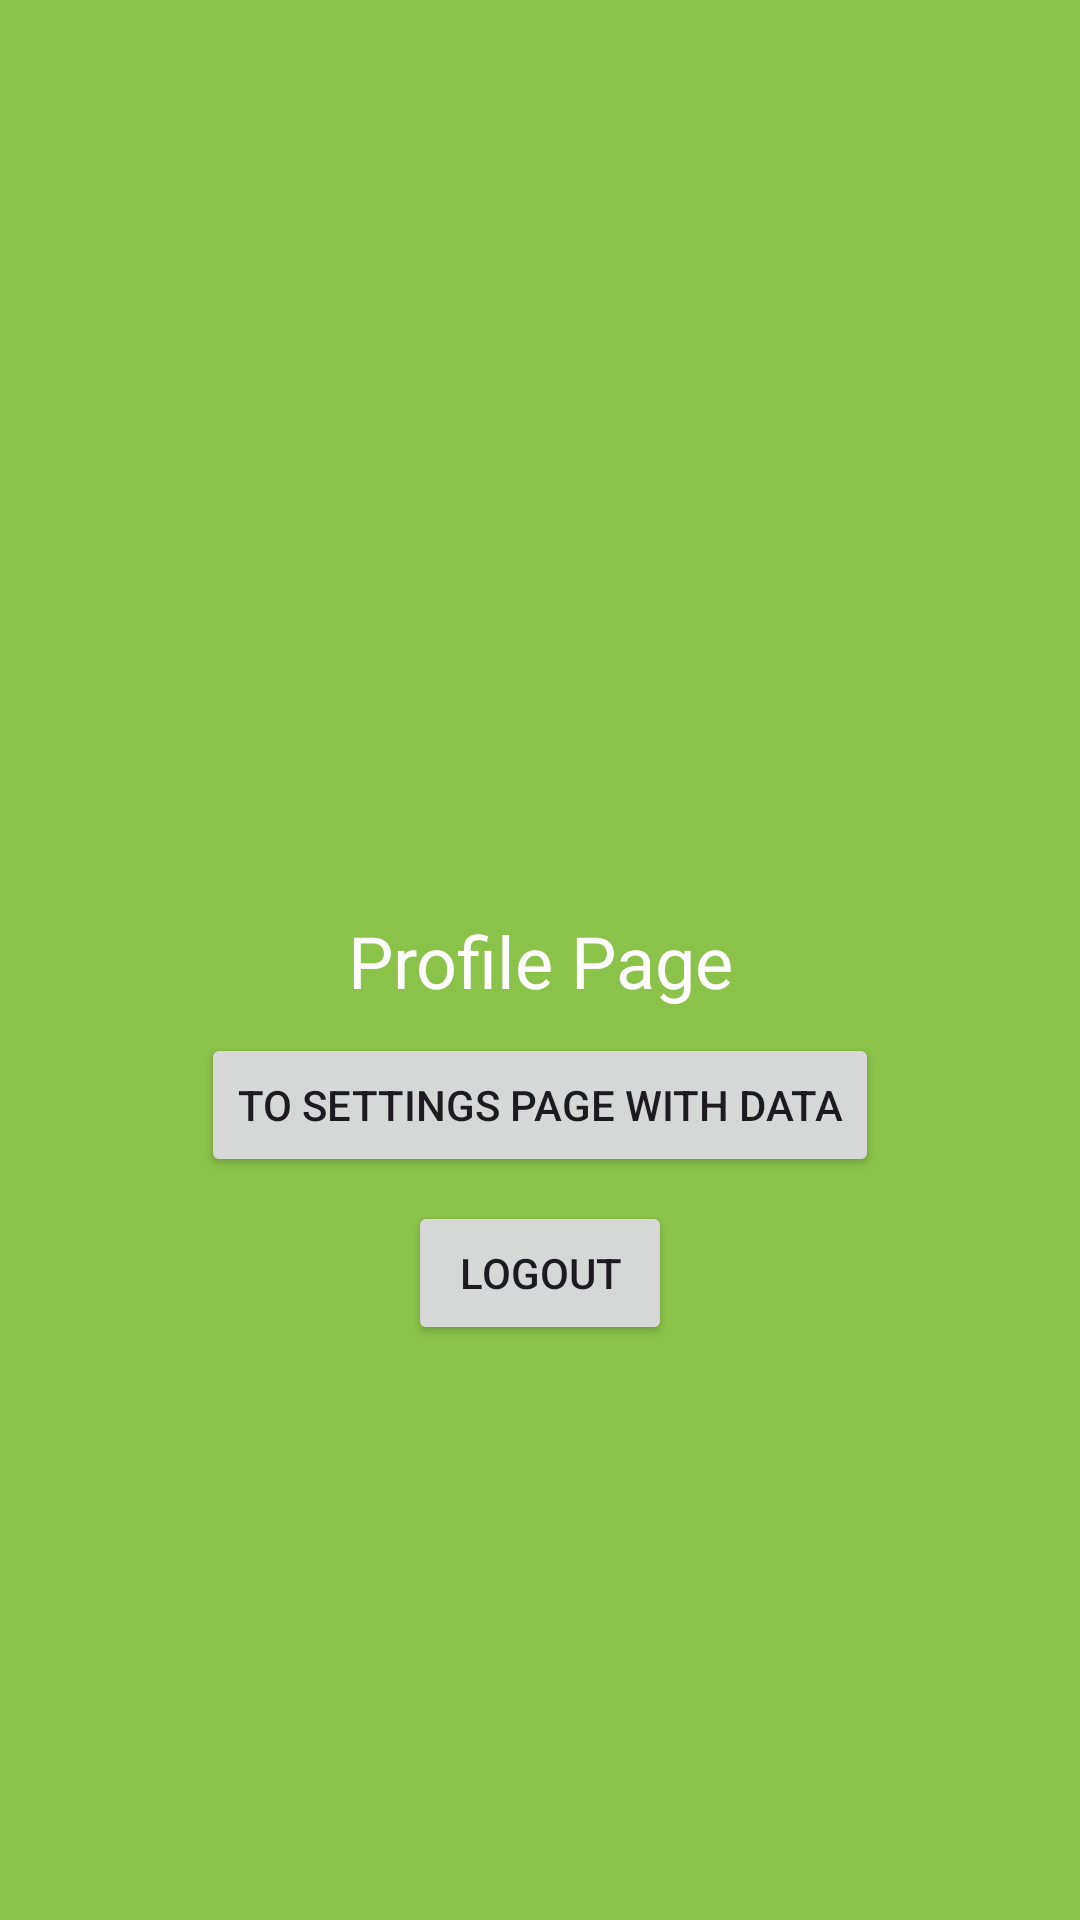

Write the Android layout XML for this screen, with the resource values it uses.
<!-- AndroidManifest.xml: application theme Theme.SingleActivtiyExample -->
<!-- res/layout/fragment_profile.xml -->
<?xml version="1.0" encoding="utf-8"?>
<androidx.constraintlayout.widget.ConstraintLayout xmlns:android="http://schemas.android.com/apk/res/android"
    xmlns:app="http://schemas.android.com/apk/res-auto"
    xmlns:tools="http://schemas.android.com/tools"
    android:layout_width="match_parent"
    android:layout_height="match_parent"
    android:background="#8BC34A"
    tools:context=".view.main_page.ProfileFragment">

    <TextView
        android:id="@+id/textView4"
        android:layout_width="wrap_content"
        android:layout_height="wrap_content"
        android:text="Profile Page"
        android:textColor="@color/white"
        android:textSize="24dp"
        app:layout_constraintBottom_toBottomOf="parent"
        app:layout_constraintEnd_toEndOf="parent"
        app:layout_constraintStart_toStartOf="parent"
        app:layout_constraintTop_toTopOf="parent" />

    <Button
        android:id="@+id/button_to_settings"
        android:layout_width="wrap_content"
        android:layout_height="wrap_content"
        android:text="To Settings Page With Data"
        android:layout_marginTop="8dp"
        app:layout_constraintEnd_toEndOf="parent"
        app:layout_constraintStart_toStartOf="parent"
        app:layout_constraintTop_toBottomOf="@+id/textView4" />

    <Button
        android:id="@+id/button_logout"
        android:layout_width="wrap_content"
        android:layout_height="wrap_content"
        android:text="Logout"
        android:layout_marginTop="8dp"
        app:layout_constraintEnd_toEndOf="parent"
        app:layout_constraintStart_toStartOf="parent"
        app:layout_constraintTop_toBottomOf="@+id/button_to_settings" />

</androidx.constraintlayout.widget.ConstraintLayout>
<!-- resources referenced by this layout -->
<resources>
  <style name="Theme.SingleActivtiyExample" parent="Base.Theme.SingleActivtiyExample" />
  <style name="Base.Theme.SingleActivtiyExample" parent="Theme.Material3.DayNight.NoActionBar">
          
          
      </style>
  <!-- not gathered from this repository: default colours our renderer supplied (Android Studio template values) -->
  <color name="white">#FFFFFFFF</color>
</resources>
